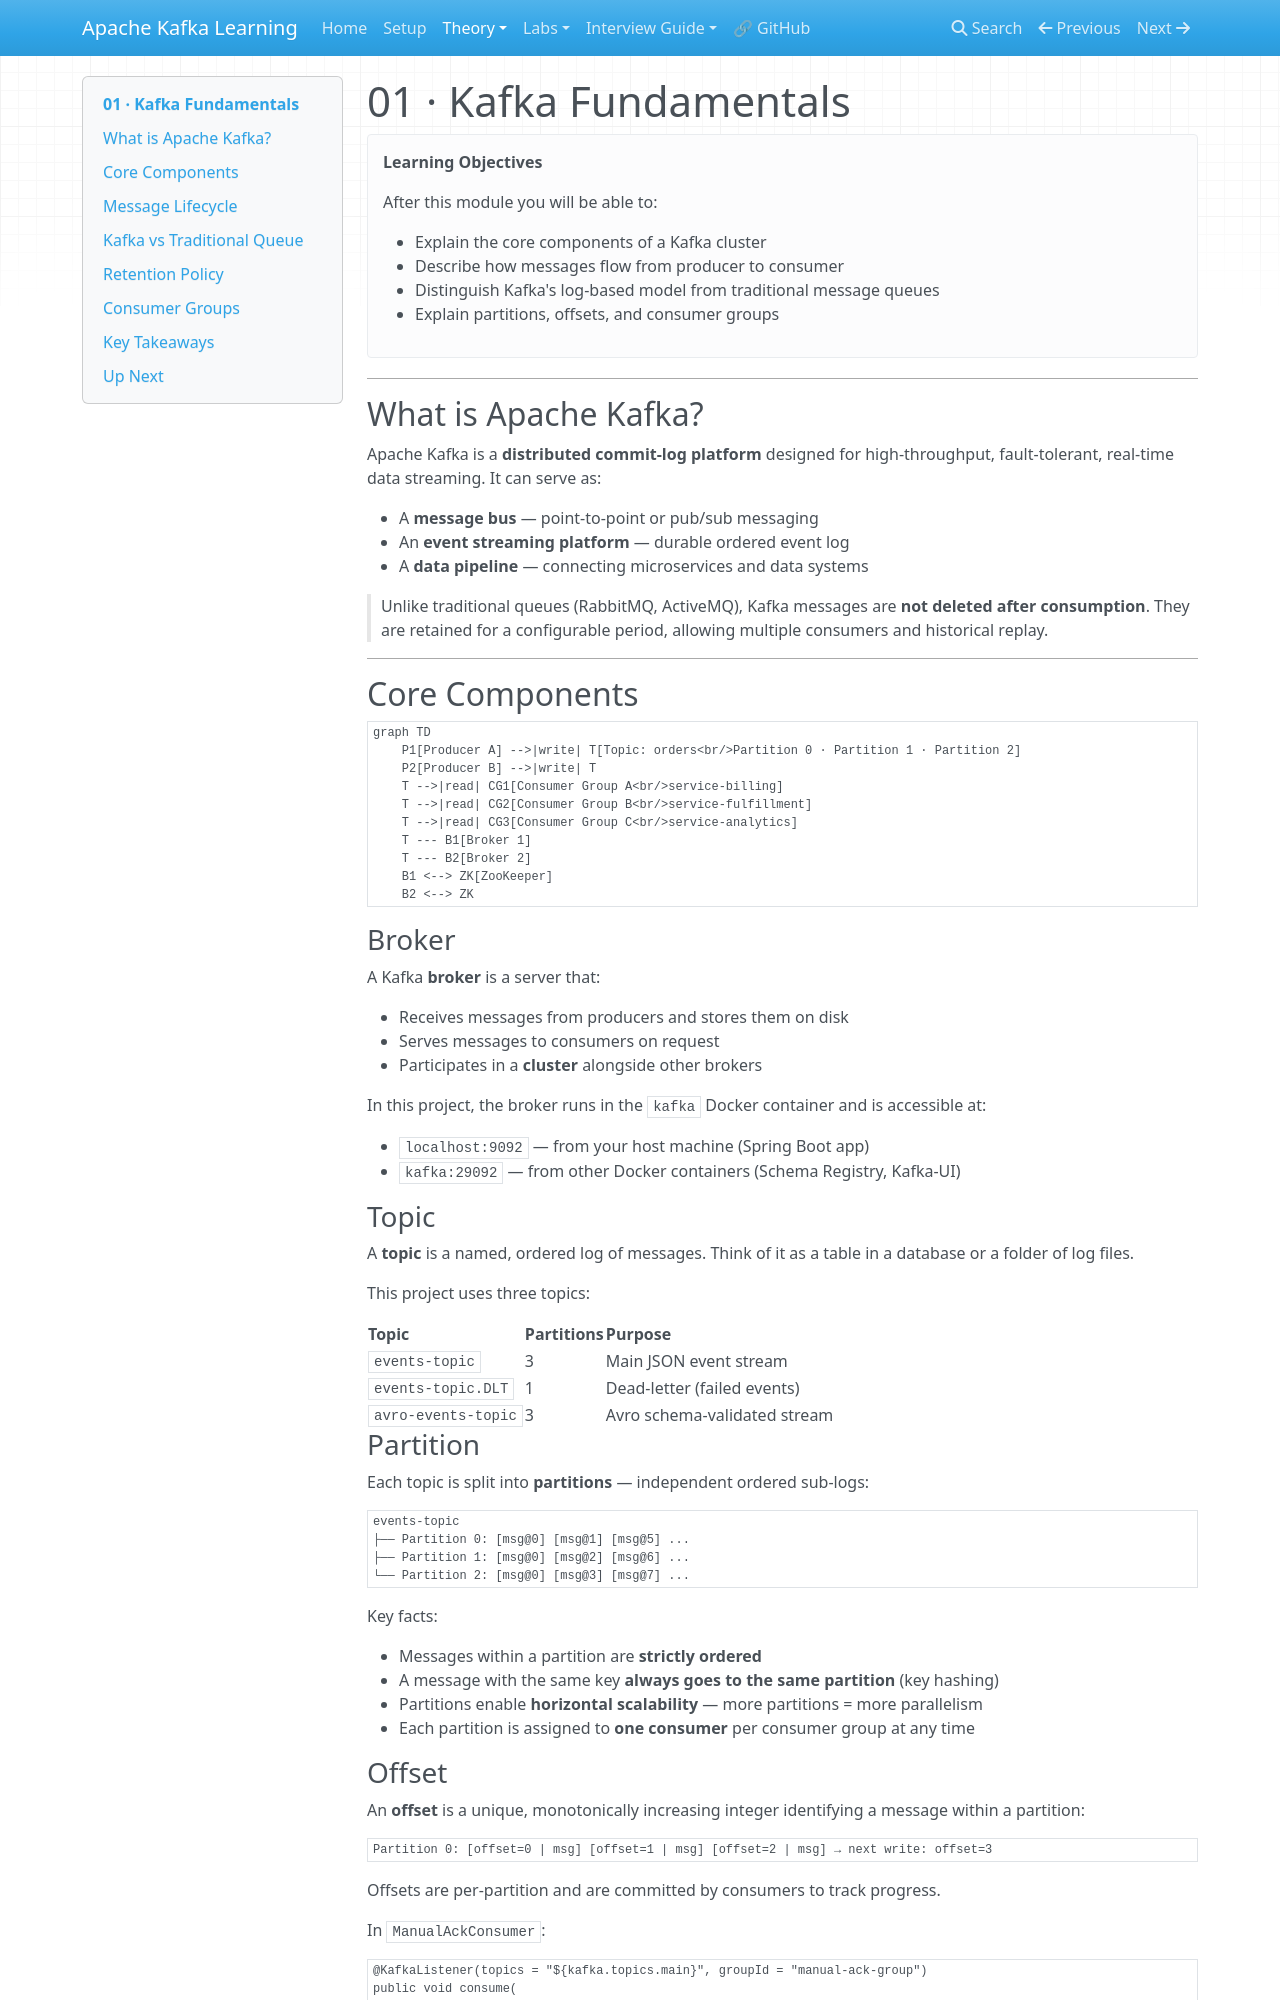

repository: nitinkc/Kafka-Learning · page: theory/01-kafka-fundamentals/index.html · generator: mkdocs

# 01 · Kafka Fundamentals

!!! abstract "Learning Objectives"
    After this module you will be able to:

    - Explain the core components of a Kafka cluster
    - Describe how messages flow from producer to consumer
    - Distinguish Kafka's log-based model from traditional message queues
    - Explain partitions, offsets, and consumer groups

---

## What is Apache Kafka?

Apache Kafka is a **distributed commit-log platform** designed for high-throughput, fault-tolerant, real-time data streaming. It can serve as:

- A **message bus** — point-to-point or pub/sub messaging
- An **event streaming platform** — durable ordered event log
- A **data pipeline** — connecting microservices and data systems

> Unlike traditional queues (RabbitMQ, ActiveMQ), Kafka messages are **not deleted after consumption**. They are retained for a configurable period, allowing multiple consumers and historical replay.

---

## Core Components

```mermaid
graph TD
    P1[Producer A] -->|write| T[Topic: orders<br/>Partition 0 · Partition 1 · Partition 2]
    P2[Producer B] -->|write| T
    T -->|read| CG1[Consumer Group A<br/>service-billing]
    T -->|read| CG2[Consumer Group B<br/>service-fulfillment]
    T -->|read| CG3[Consumer Group C<br/>service-analytics]
    T --- B1[Broker 1]
    T --- B2[Broker 2]
    B1 <--> ZK[ZooKeeper]
    B2 <--> ZK
```

### Broker

A Kafka **broker** is a server that:

- Receives messages from producers and stores them on disk
- Serves messages to consumers on request
- Participates in a **cluster** alongside other brokers

In this project, the broker runs in the `kafka` Docker container and is accessible at:

- `localhost:9092` — from your host machine (Spring Boot app)
- `kafka:29092` — from other Docker containers (Schema Registry, Kafka-UI)

### Topic

A **topic** is a named, ordered log of messages. Think of it as a table in a database or a folder of log files.

This project uses three topics:

| Topic | Partitions | Purpose |
|-------|-----------|---------|
| `events-topic` | 3 | Main JSON event stream |
| `events-topic.DLT` | 1 | Dead-letter (failed events) |
| `avro-events-topic` | 3 | Avro schema-validated stream |

### Partition

Each topic is split into **partitions** — independent ordered sub-logs:

```
events-topic
├── Partition 0: [msg@0] [msg@1] [msg@5] ...
├── Partition 1: [msg@0] [msg@2] [msg@6] ...
└── Partition 2: [msg@0] [msg@3] [msg@7] ...
```

Key facts:

- Messages within a partition are **strictly ordered**
- A message with the same key **always goes to the same partition** (key hashing)
- Partitions enable **horizontal scalability** — more partitions = more parallelism
- Each partition is assigned to **one consumer** per consumer group at any time
